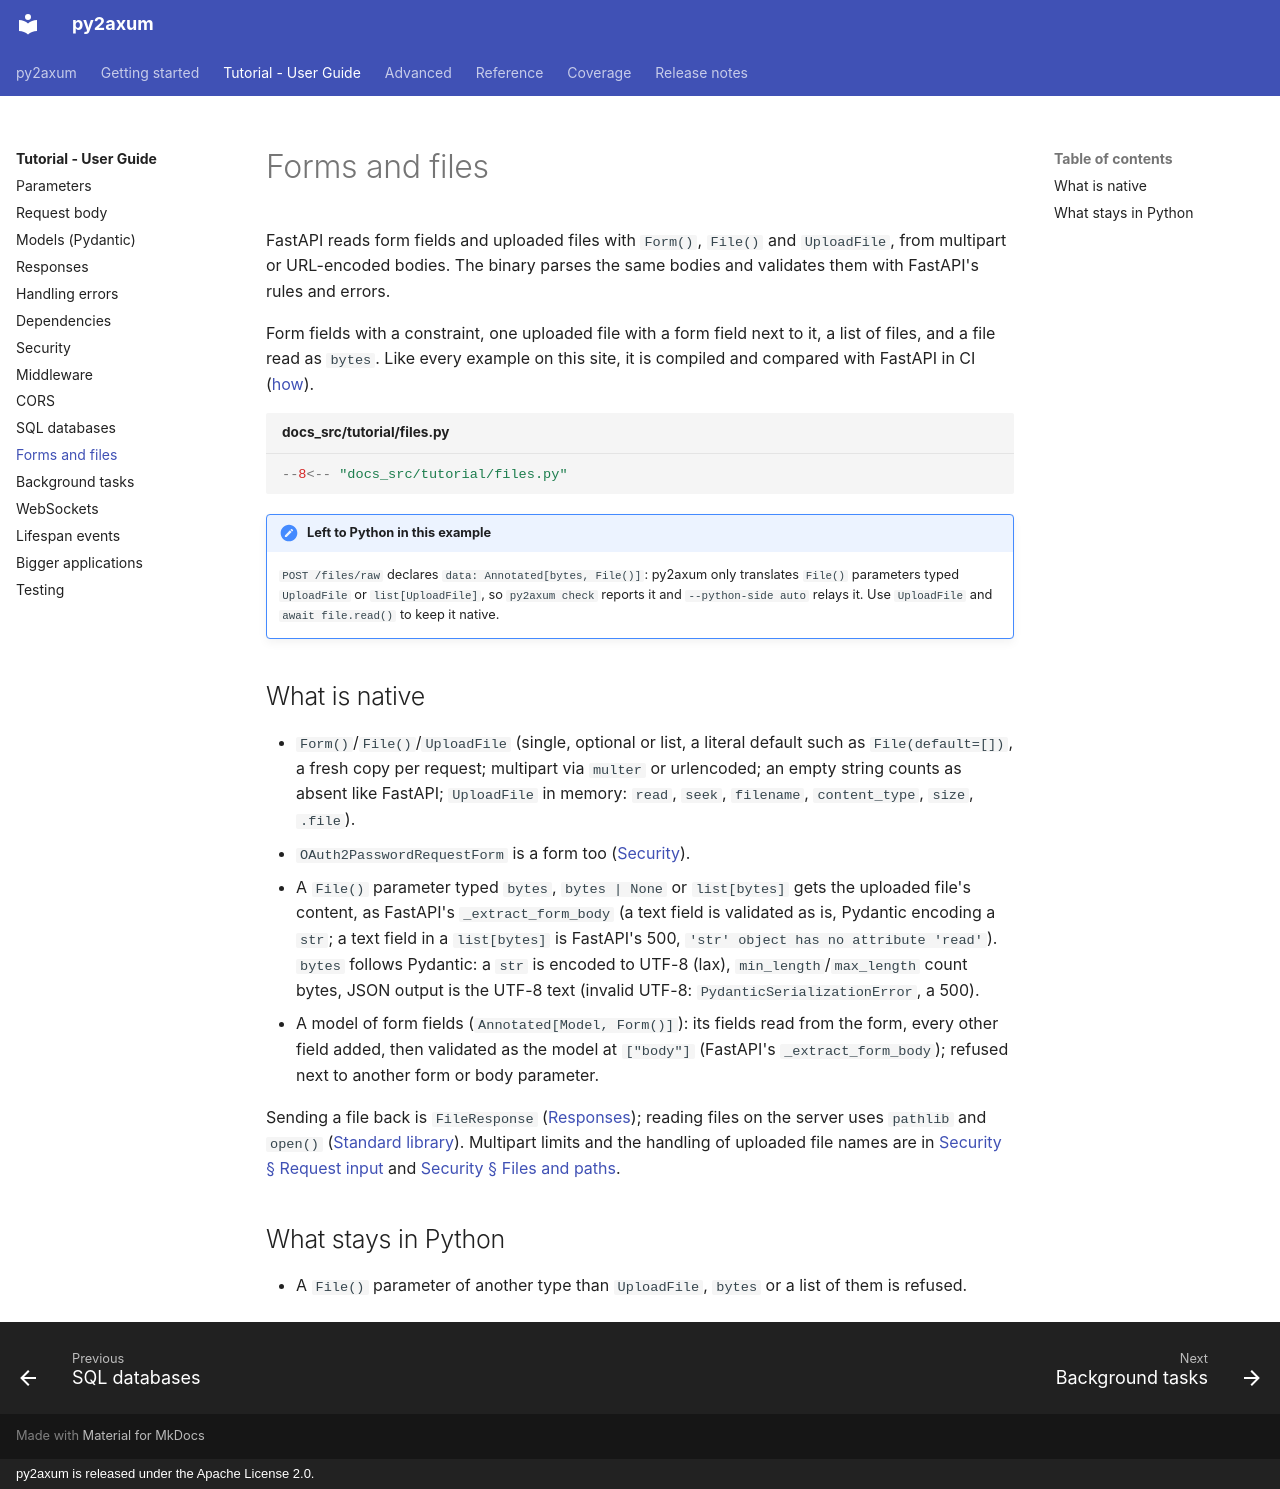

repository: larrymotalavigne/py2axum · page: tutorial/files/index.html · generator: mkdocs · copyright: py2axum is released under the Apache License 2.0.

# Forms and files

FastAPI reads form fields and uploaded files with `Form()`, `File()` and `UploadFile`, from multipart or
URL-encoded bodies. The binary parses the same bodies and validates them with FastAPI's rules and errors.

Form fields with a constraint, one uploaded file with a form field next to it, a list of files, and
a file read as `bytes`. Like every example on this site, it is compiled and compared with FastAPI in CI ([how](testing.md)).

```python title="docs_src/tutorial/files.py"
--8<-- "docs_src/tutorial/files.py"
```

!!! note "Left to Python in this example"
    `POST /files/raw` declares `data: Annotated[bytes, File()]`: py2axum only translates `File()` parameters
    typed `UploadFile` or `list[UploadFile]`, so `py2axum check` reports it and `--python-side auto` relays it.
    Use `UploadFile` and `await file.read()` to keep it native.

## What is native

- `Form()`/`File()`/`UploadFile` (single, optional or list, a literal default such as `File(default=[])`, a
  fresh copy per request; multipart via `multer` or urlencoded; an empty
  string counts as absent like FastAPI; `UploadFile` in memory: `read`, `seek`, `filename`,
  `content_type`, `size`, `.file`).
- `OAuth2PasswordRequestForm` is a form too ([Security](security.md)).
- A `File()` parameter typed `bytes`, `bytes | None` or `list[bytes]` gets the uploaded file's content, as
  FastAPI's `_extract_form_body` (a text field is validated as is, Pydantic encoding a `str`; a text field in a
  `list[bytes]` is FastAPI's 500, `'str' object has no attribute 'read'`). `bytes` follows Pydantic: a `str` is
  encoded to UTF-8 (lax), `min_length`/`max_length` count bytes, JSON output is the UTF-8 text (invalid UTF-8:
  `PydanticSerializationError`, a 500).
- A model of form fields (`Annotated[Model, Form()]`): its fields read from the form, every other field added,
  then validated as the model at `["body"]` (FastAPI's `_extract_form_body`); refused next to another form or
  body parameter.

Sending a file back is `FileResponse` ([Responses](responses.md)); reading files on the server uses `pathlib`
and `open()` ([Standard library](../reference/stdlib.md)). Multipart limits and the handling of uploaded file
names are in [Security § Request input](../advanced/security.md#request-input) and
[Security § Files and paths](../advanced/security.md#files-and-paths).

## What stays in Python

- A `File()` parameter of another type than `UploadFile`, `bytes` or a list of them is refused.
